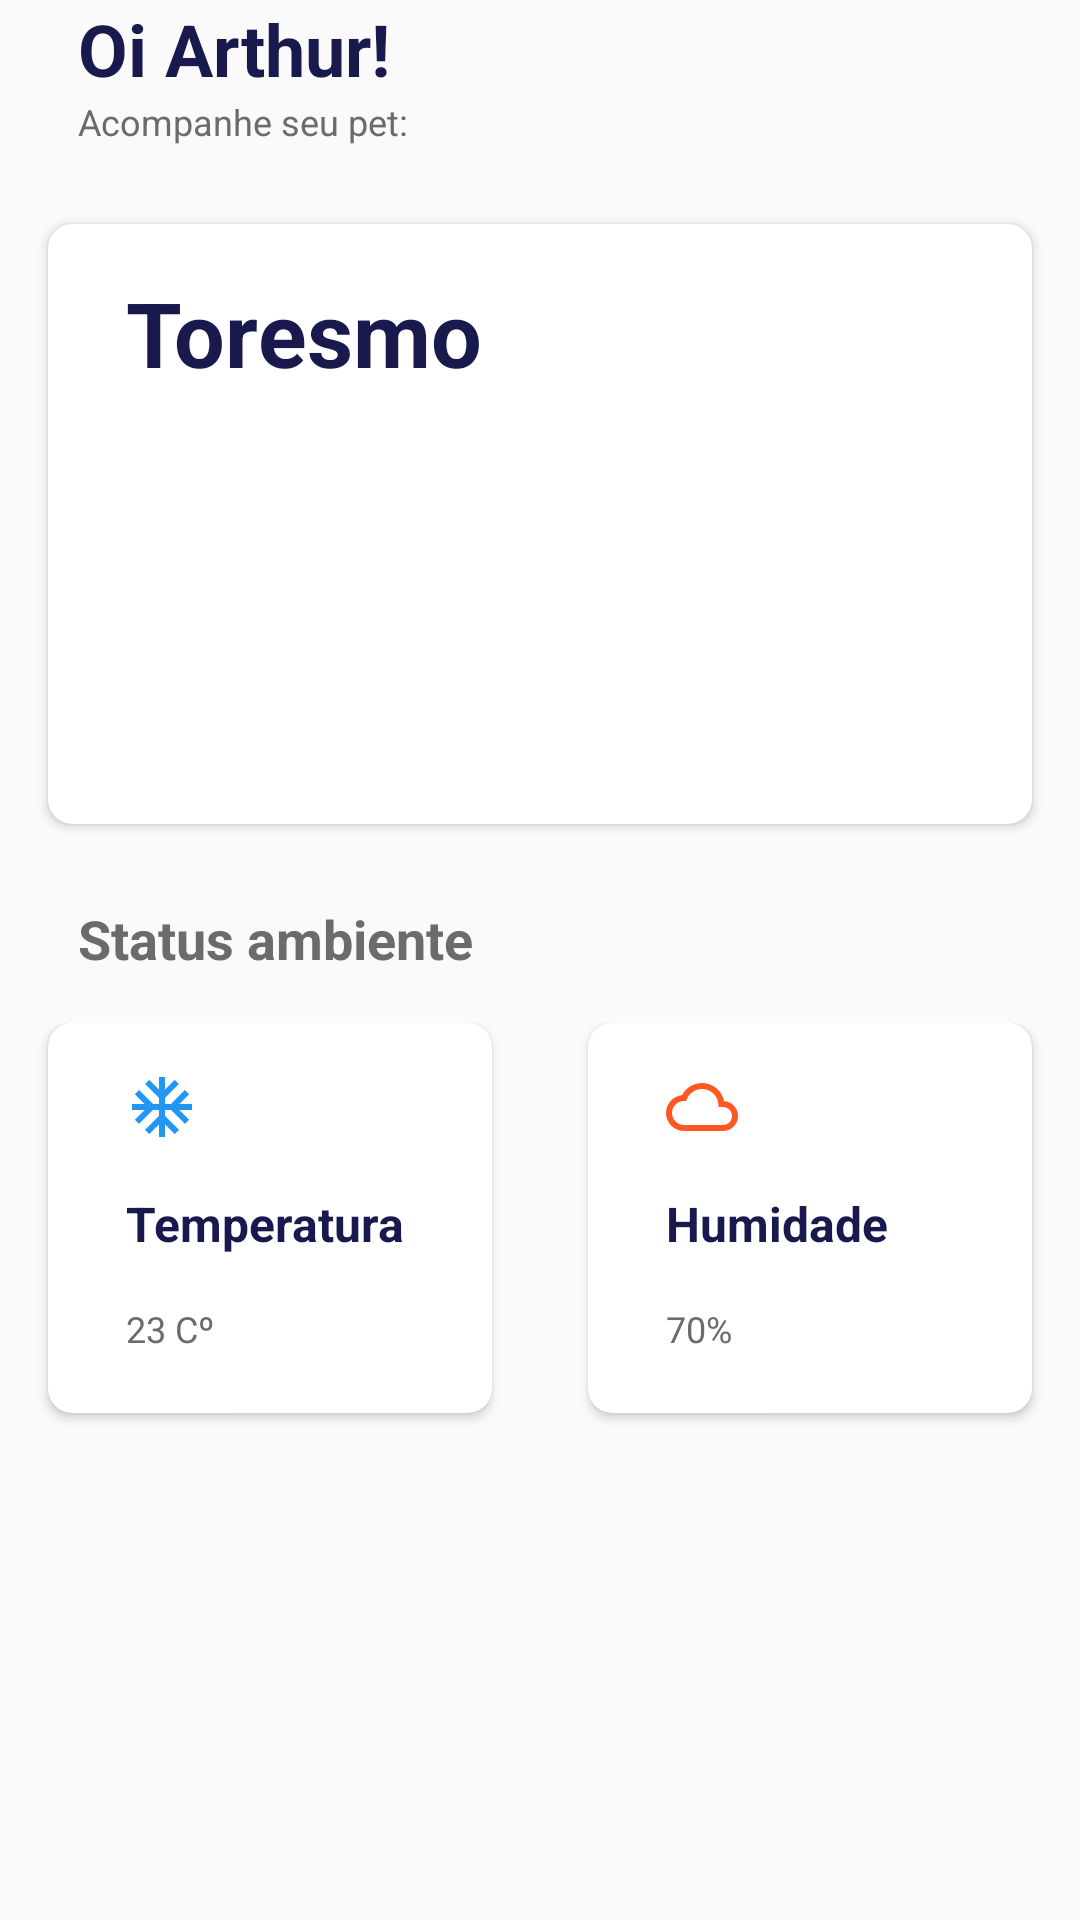

Reconstruct the res/layout file that produces this screen, plus the resources it refers to.
<!-- AndroidManifest.xml: application theme AppTheme -->
<!-- res/layout/fragment_home.xml -->
<?xml version="1.0" encoding="utf-8"?>
<LinearLayout xmlns:android="http://schemas.android.com/apk/res/android"
    xmlns:app="http://schemas.android.com/apk/res-auto"
    android:layout_width="match_parent"
    android:layout_height="match_parent"
    android:orientation="vertical">


    <TextView
        android:id="@+id/textView2"
        android:layout_width="match_parent"
        android:layout_height="wrap_content"
        android:layout_marginLeft="26dp"
        android:layout_marginRight="26dp"
        android:layout_marginBottom="0dp"
        android:text="Oi Arthur!"
        android:textSize="24sp"
        android:textStyle="bold" />

    <TextView
        android:id="@+id/textView3"
        android:layout_width="match_parent"
        android:layout_height="wrap_content"
        android:layout_marginLeft="26dp"
        android:layout_marginRight="26dp"
        android:layout_marginBottom="26dp"
        android:textColor="@color/subTitle"
        android:text="Acompanhe seu pet:"
        android:textSize="12sp" />

    <androidx.cardview.widget.CardView
        android:layout_width="match_parent"
        android:layout_height="200dp"
        android:layout_marginLeft="16dp"
        android:layout_marginRight="16dp"
        android:layout_marginBottom="26dp"
        app:cardCornerRadius="8dp">

        <LinearLayout
            android:layout_width="match_parent"
            android:layout_height="match_parent"
            android:orientation="vertical">

            <LinearLayout
                android:layout_width="wrap_content"
                android:layout_height="match_parent"
                android:layout_marginLeft="26dp"
                android:layout_marginRight="26dp"
                android:orientation="horizontal">

                <LinearLayout
                    android:layout_width="wrap_content"
                    android:layout_height="wrap_content"
                    android:layout_marginTop="16dp"
                    android:orientation="vertical">

                    <TextView
                        android:id="@+id/textView"
                        android:layout_width="match_parent"
                        android:layout_height="wrap_content"
                        android:text="Toresmo"
                        android:textSize="30sp"
                        android:textStyle="bold" />
                </LinearLayout>

                <RelativeLayout
                    android:layout_width="match_parent"
                    android:layout_marginTop="16dp"
                    android:layout_height="match_parent">

                    <ImageView
                        android:layout_width="60dp"
                        android:layout_alignParentRight="true"
                        android:layout_height="40dp"
                        android:src="@drawable/dog"></ImageView>
                </RelativeLayout>
            </LinearLayout>


        </LinearLayout>
    </androidx.cardview.widget.CardView>

    <TextView
        android:id="@+id/textView4"
        android:layout_width="match_parent"
        android:layout_height="wrap_content"
        android:layout_marginLeft="26dp"
        android:layout_marginRight="26dp"
        android:layout_marginBottom="16dp"
        android:text="Status ambiente"
        android:textColor="@color/subTitle"
        android:textStyle="bold"
        android:textSize="18sp" />

    <LinearLayout
        android:layout_width="match_parent"
        android:layout_height="match_parent"
        android:orientation="horizontal">

        <androidx.cardview.widget.CardView
            android:layout_width="match_parent"
            android:layout_height="130dp"
            android:layout_marginLeft="16dp"
            android:layout_marginRight="16dp"
            android:layout_marginBottom="26dp"
            android:layout_weight="1"
            app:cardCornerRadius="8dp">

            <LinearLayout
                android:layout_width="match_parent"
                android:layout_height="match_parent"
                android:orientation="vertical">

                <LinearLayout
                    android:layout_width="match_parent"
                    android:layout_height="match_parent"
                    android:layout_marginLeft="26dp"
                    android:layout_marginTop="16dp"
                    android:orientation="vertical">
                    <ImageView
                        android:id="@+id/imageView2"
                        android:layout_width="wrap_content"
                        android:layout_height="wrap_content"
                        android:layout_marginBottom="16dp"
                        app:srcCompat="@drawable/ic_ac_unit_black_24dp" />
                    <TextView
                        android:id="@+id/textView6"
                        android:layout_width="match_parent"
                        android:layout_height="wrap_content"
                        android:text="Temperatura"
                        android:textSize="16sp"
                        android:layout_marginBottom="16dp"
                        android:textStyle="bold" />
                    <TextView
                        android:layout_width="match_parent"
                        android:layout_height="wrap_content"
                        android:textColor="@color/subTitle"
                        android:text="23 Cº"
                        android:textSize="12sp" />
                </LinearLayout>
            </LinearLayout>
        </androidx.cardview.widget.CardView>

        <androidx.cardview.widget.CardView
            android:layout_width="match_parent"
            android:layout_height="130dp"
            android:layout_marginLeft="16dp"
            android:layout_marginRight="16dp"
            android:layout_marginBottom="26dp"
            android:layout_weight="1"
            app:cardCornerRadius="8dp">

            <LinearLayout
                android:layout_width="match_parent"
                android:layout_height="match_parent"
                android:orientation="vertical">

                <LinearLayout
                    android:layout_width="match_parent"
                    android:layout_height="match_parent"
                    android:layout_marginLeft="26dp"
                    android:layout_marginTop="16dp"
                    android:orientation="vertical">
                    <ImageView
                        android:id="@+id/imageVie2"
                        android:layout_width="wrap_content"
                        android:layout_height="wrap_content"
                        android:layout_marginBottom="16dp"
                        app:srcCompat="@drawable/ic_cloud_queue_black_24dp" />
                    <TextView
                        android:id="@+id/textView7"
                        android:layout_width="match_parent"
                        android:layout_height="wrap_content"
                        android:text="Humidade"
                        android:textSize="16sp"
                        android:layout_marginBottom="16dp"
                        android:textStyle="bold" />
                    <TextView
                        android:layout_width="match_parent"
                        android:layout_height="wrap_content"
                        android:textColor="@color/subTitle"
                        android:text="70%"
                        android:textSize="12sp" />
                </LinearLayout>
            </LinearLayout>
        </androidx.cardview.widget.CardView>

    </LinearLayout>

    <TextView
        android:id="@+id/text_home"
        android:layout_width="match_parent"
        android:layout_height="wrap_content"
        android:layout_marginStart="8dp"
        android:layout_marginEnd="8dp"
        android:textAlignment="center"
        android:textSize="0sp" />
</LinearLayout>
<!-- resources referenced by this layout -->
<resources>
  <color name="subTitle">#6B6B6B</color>
  <!-- drawable ic_ac_unit_black_24dp (drawable) -->
  <vector xmlns:android="http://schemas.android.com/apk/res/android"
          android:width="24dp"
          android:height="24dp"
          android:viewportWidth="24.0"
          android:viewportHeight="24.0">
      <path
          android:fillColor="#2196F3"
          android:pathData="M22,11h-4.17l3.24,-3.24 -1.41,-1.42L15,11h-2V9l4.66,-4.66 -1.42,-1.41L13,6.17V2h-2v4.17L7.76,2.93 6.34,4.34 11,9v2H9L4.34,6.34 2.93,7.76 6.17,11H2v2h4.17l-3.24,3.24 1.41,1.42L9,13h2v2l-4.66,4.66 1.42,1.41L11,17.83V22h2v-4.17l3.24,3.24 1.42,-1.41L13,15v-2h2l4.66,4.66 1.41,-1.42L17.83,13H22z"/>
  </vector>
  <!-- drawable ic_cloud_queue_black_24dp (drawable) -->
  <vector xmlns:android="http://schemas.android.com/apk/res/android"
          android:width="24dp"
          android:height="24dp"
          android:viewportWidth="24.0"
          android:viewportHeight="24.0">
      <path
          android:fillColor="#FF5722"
          android:pathData="M19.35,10.04C18.67,6.59 15.64,4 12,4 9.11,4 6.6,5.64 5.35,8.04 2.34,8.36 0,10.91 0,14c0,3.31 2.69,6 6,6h13c2.76,0 5,-2.24 5,-5 0,-2.64 -2.05,-4.78 -4.65,-4.96zM19,18H6c-2.21,0 -4,-1.79 -4,-4s1.79,-4 4,-4h0.71C7.37,7.69 9.48,6 12,6c3.04,0 5.5,2.46 5.5,5.5v0.5H19c1.66,0 3,1.34 3,3s-1.34,3 -3,3z"/>
  </vector>
  <style name="AppTheme" parent="Theme.AppCompat.Light.DarkActionBar">
          
          <item name="colorPrimary">@color/colorPrimary</item>
          <item name="colorPrimaryDark">@color/colorPrimaryDark</item>
          <item name="colorAccent">@color/colorAccent</item>
          <item name="android:textColor">#18194C</item>
  
      </style>
  <color name="colorPrimary">#00DA7D</color>
  <color name="colorPrimaryDark">#00574B</color>
  <color name="colorAccent">#121239</color>
</resources>
